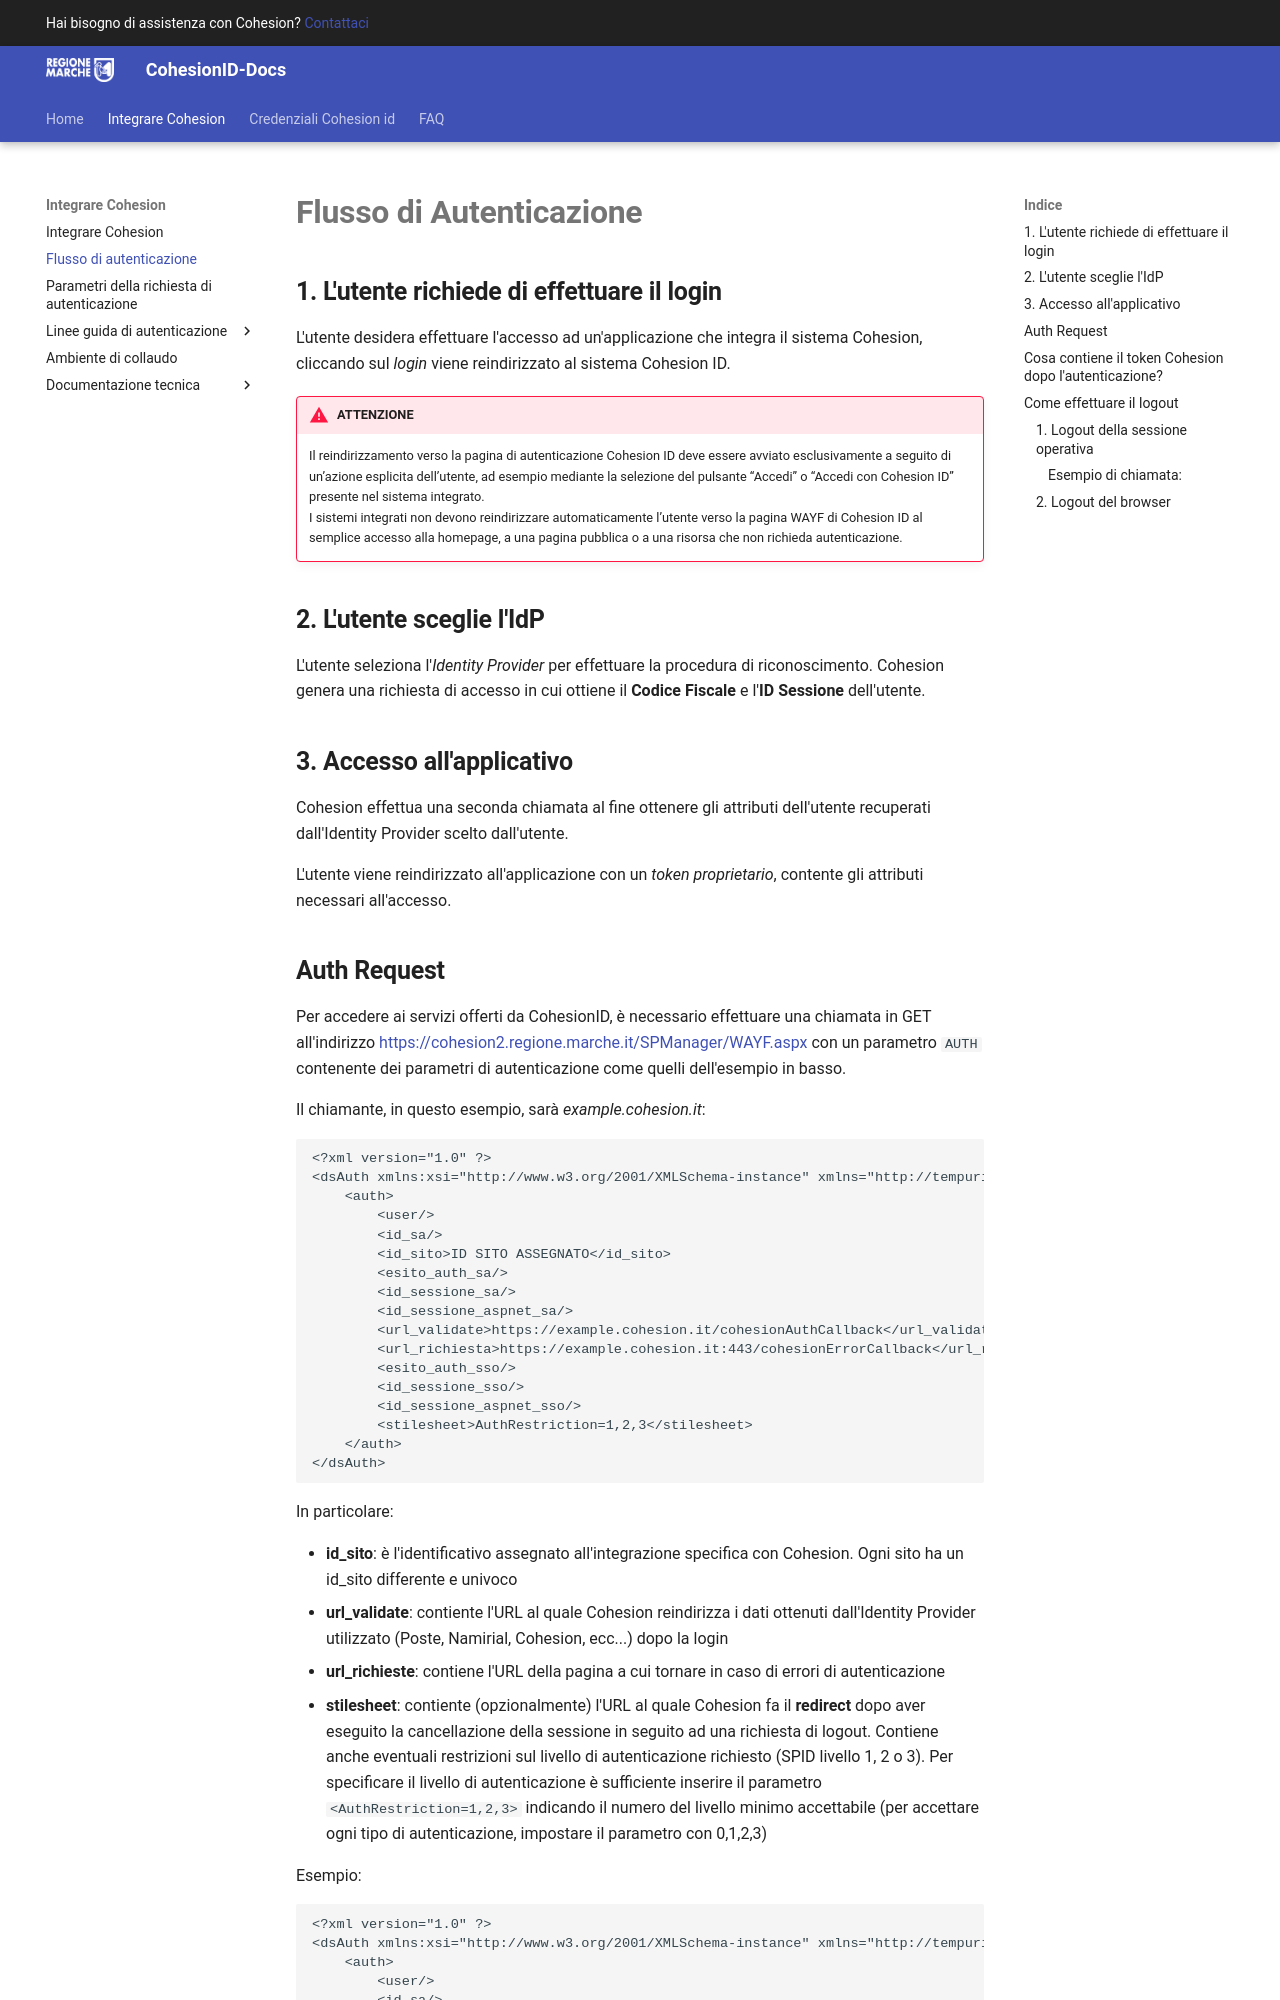

repository: regione-marche/CohesionID-Docs · page: Flusso-di-Autenticazione/index.html · generator: mkdocs

# **Flusso di Autenticazione** 
## **1. L'utente richiede di effettuare il login** 

L'utente desidera effettuare l'accesso ad un'applicazione che integra il sistema Cohesion, cliccando sul _login_ viene reindirizzato al sistema Cohesion ID.

!!! danger "ATTENZIONE"
    Il reindirizzamento verso la pagina di autenticazione Cohesion ID deve essere avviato esclusivamente a seguito di un’azione esplicita dell’utente, ad esempio mediante la selezione del pulsante “Accedi” o “Accedi con Cohesion ID” presente nel sistema integrato.      
	I sistemi integrati non devono reindirizzare automaticamente l’utente verso la pagina WAYF di Cohesion ID al semplice accesso alla homepage, a una pagina pubblica o a una risorsa che non richieda autenticazione.


## **2. L'utente sceglie l'IdP**

L'utente seleziona l'_Identity Provider_ per effettuare la procedura di riconoscimento. 
Cohesion genera una richiesta di accesso in cui ottiene il **Codice Fiscale** e l'**ID Sessione** dell'utente.

## **3. Accesso all'applicativo**

Cohesion effettua una seconda chiamata al fine ottenere gli attributi dell'utente recuperati dall'Identity Provider scelto dall'utente.

L'utente viene reindirizzato all'applicazione con un _token proprietario_, contente gli attributi necessari all'accesso.
